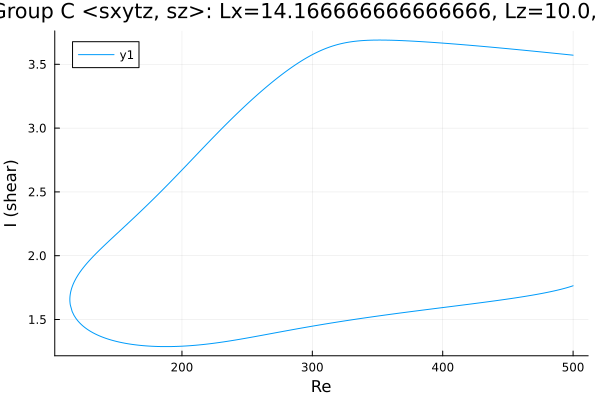

The file beside this chart, header and first rows:
Re, shear
500.0, 3.572
499.1, 3.572
497.7, 3.574
496.3, 3.575
494.9, 3.577
493.5, 3.578
492.1, 3.58
490.7, 3.581
489.2, 3.583
487.8, 3.584
486.4, 3.586
485, 3.587
483.6, 3.589
482.2, 3.59
480.8, 3.592
479.3, 3.593
477.9, 3.595
476.5, 3.596
475.1, 3.597
473.7, 3.599
472.3, 3.6
470.9, 3.602
469.4, 3.603
468, 3.605
466.6, 3.606
465.2, 3.607
463.8, 3.609
462.4, 3.61
462.2, 3.61
460.8, 3.612
459.4, 3.613
458, 3.615
456.6, 3.616
455.2, 3.617
453.8, 3.619
452.3, 3.62
450.9, 3.622
449.5, 3.623
448.1, 3.624
446.7, 3.626
445.3, 3.627
443.9, 3.628
442.4, 3.63
441, 3.631
439.6, 3.632
438.2, 3.634
436.8, 3.635
435.4, 3.636
434, 3.638
432.5, 3.639
431.1, 3.64
429.7, 3.641
428.3, 3.643
426.9, 3.644
425.5, 3.645
424.1, 3.646
422.6, 3.648
421.2, 3.649
419.8, 3.65
418.4, 3.651
... 548 more rows
